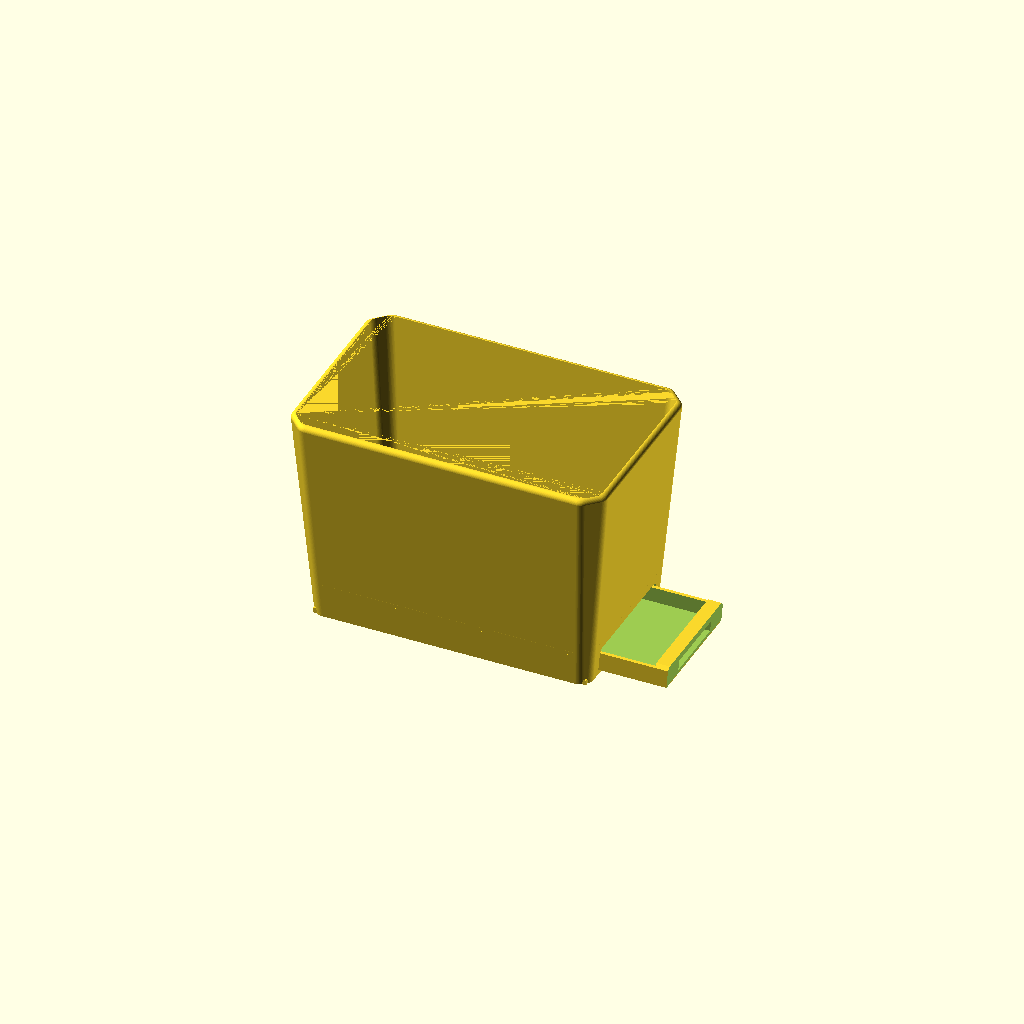
Cell 1: the model at its default parameters.
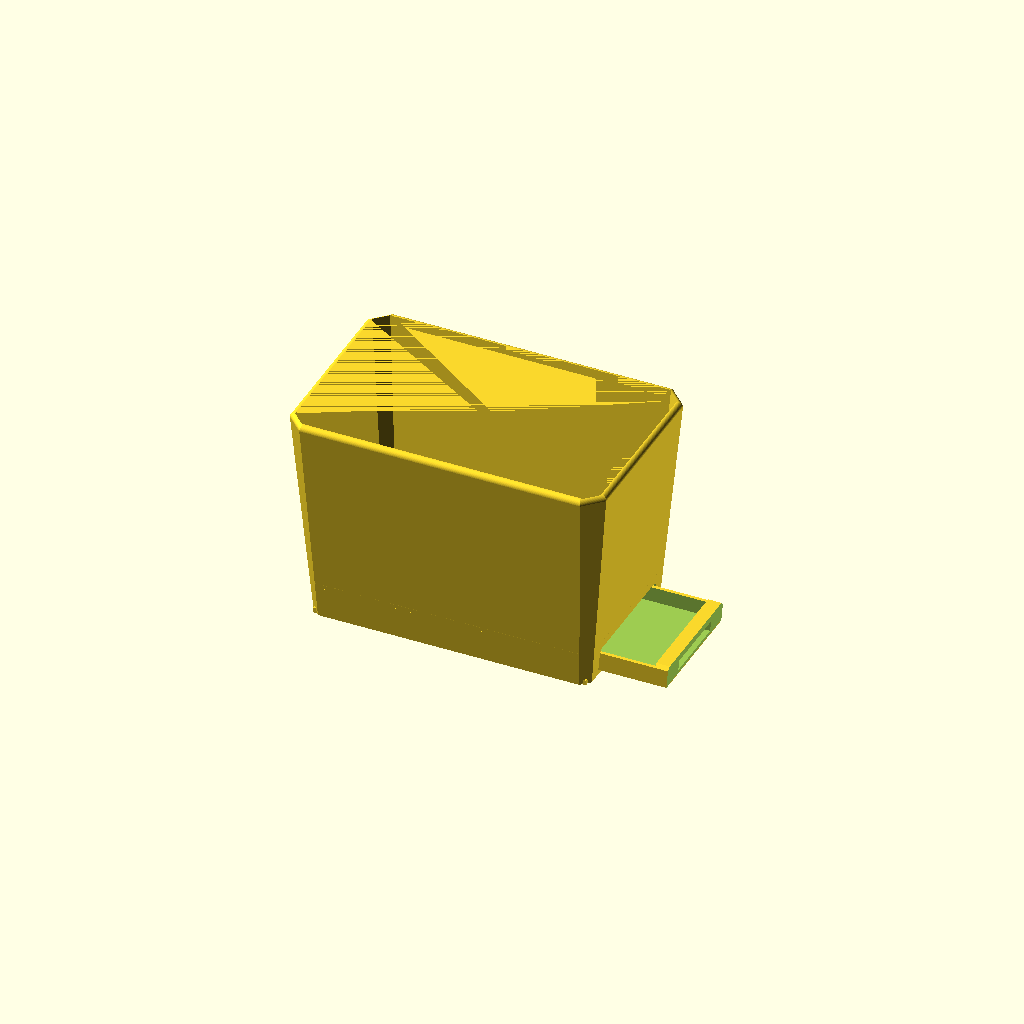
Cell 2: corner_rf = 0 (everything else at default).
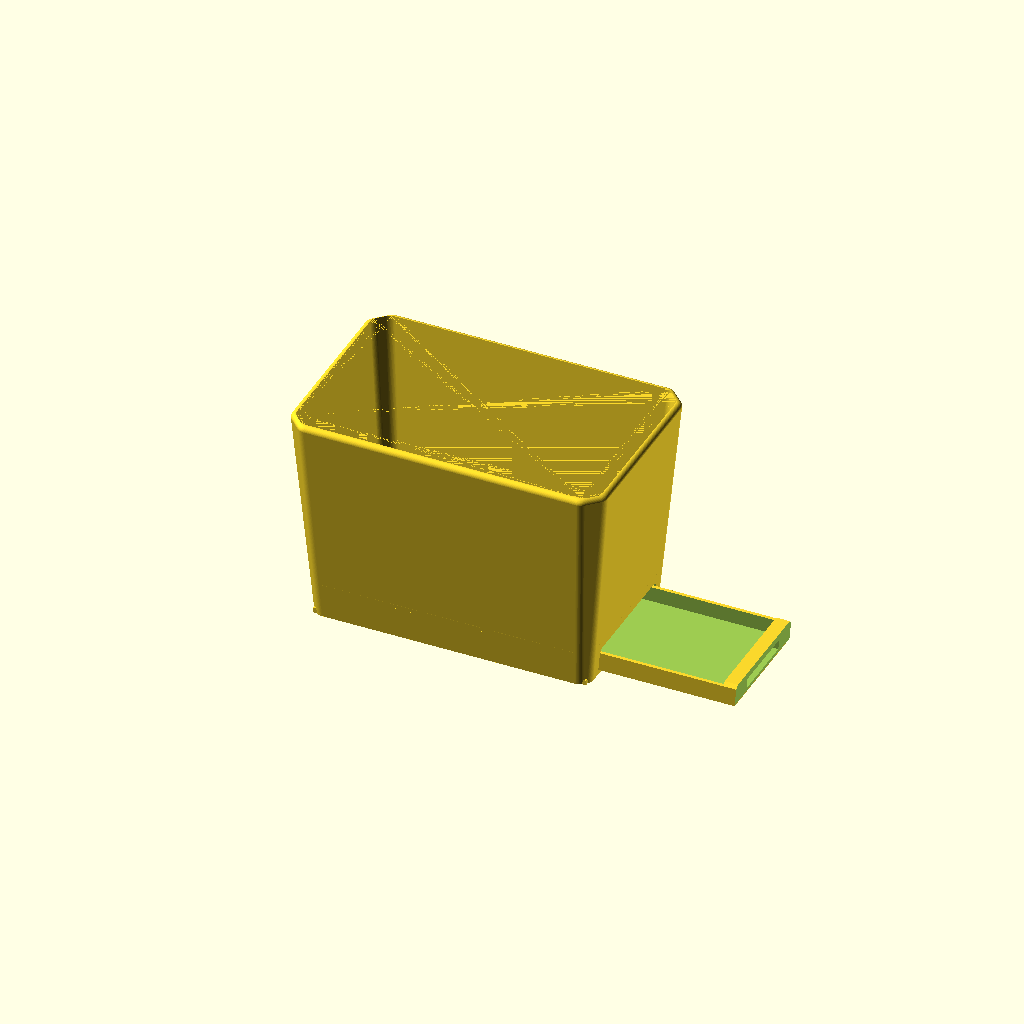
Cell 3 — pullout set to 80, the other parameters unchanged.
One fixed orthographic camera (rotation 55°, 0°, 25°; colour scheme Cornfield) for every cell.
The OpenSCAD source (marsh_repot/marsh_repot_020.scad):
// Marsh repot liner — rebuilt from "Marsh repot - FIX flat rim setback.step"
// (two-body Fusion export, 2026-07-10) plus the user's section screenshots.
// Dimensions taken from per-body vertex extraction; see comments.
//
// TWO PARTS: set `part` to "pot", "tray", or "all" (assembly preview;
// `pullout` slides the tray out along +X for illustration).
//
// PRINT ORIENTATION (pot): on its BACK face — the +X end wall — rotated
// (90 - draft) about Y so that wall lies flat: 85deg at the current 5deg
// draft. Hanging tension then runs along layer planes [25]. The drawer
// slot lives in that same wall, so in use it faces the wall it hangs on
// and the pot reads as an unbroken solid from the front and sides.
// The tray prints as modelled: flat on the bed, basin up.
//
// v020: corner_rf 3 -> 6, killing the "corner nubs". With rf = 3, the
//   two transition fillets and the rim roundover (all r3) met at each
//   rim corner in a marble-sized dome that read as a nub against the
//   big flat faces — the same artifact that was part of the original
//   v013 "bumps" complaint. At rf = 6 the corner turns in one sweep at
//   the scale of the roundover and the nub disappears. Costs, accepted:
//   - The two bed-side corner rails' steep band widens ~0.9 -> ~1.8mm
//     (stick-out ~2.2mm, past the elephant-foot zone): expect a slight
//     under-curl along those two back edges, or paint a support strip
//     on them (the interior ceiling needs supports regardless).
//   - At the base, 2*rf*tan(22.5) = 4.97 ~ ch_bot = 5: the bottom
//     corner chamfer is fully consumed and those corners are simply
//     round (r6). The chamfer strip reads from mid-height up, where
//     ch_top = 10.4 keeps a 5.4mm flat.
// v019: v011's transition fillets return on the body chamfers (user
//   request — they were nice). The shell corners are again the
//   chamfer+fillet combo [10]: 45deg chamfer core, its four transition
//   edges rounded by corner_rf = 3. Unlike v011-v015, the rim roundover
//   is now swept finely (6deg steps, since v016), so the combo reads as
//   one soft crisp edge instead of banded lines. Print cost returns to
//   the v011 number: a ~0.9mm-wide steep band along the two bed-side
//   corner rails (first-layer stick-out ~1.1mm, elephant-foot zone) —
//   accepted then, accepted now. Interior prisms stay sharp-chamfered.
// v018: two changes.
//   - Finger pocket DEEPENED for easy use: pocket_d 2.2 -> 5.0 (a real
//     first-knuckle hook), mouth raised to 6.2mm (pocket_z1 9.5, nib
//     1.2 x 0.8). The face plate thickened to carry it (face_t 4.4 ->
//     6.8, web behind the pocket ~2.0mm). Pocket roof is now a 3.8mm
//     bridge in the flat tray print — still clean.
//   - Body wall corners: pure 45deg CHAMFERS return (ch_top 10.4 /
//     ch_bot 5, the v009 treatment) in place of v016's round fillets.
//     The "bumps" that prompted v016 were v011's fillet TRANSITION
//     bands, not the chamfer itself: a clean chamfer is two crisp edges
//     and flat planes, matches the 45deg language of the slot, drain
//     hexes, and tray, and prints with no support on the corner rails
//     (the round fillets needed painted supports on the two bed-side
//     rails). The rim keeps the smooth v016 roundover (6deg steps).
//     In the face print the two bed-side chamfer planes sit at 45+draft
//     = 50deg overhang — 5deg past ideal, accepted since v009.
// v017: protruding pull lip replaced by an inset pull: the face plate
//   is a wedge parallel to the back wall's draft plane, parked 0.3mm
//   inside it, with a recessed finger pocket + hook nib. Grip grooves
//   on the tray underside (bay is open below). The whole tray sits
//   strictly inside the pot's hanging silhouette.
// v016: outer surfaces smoothed: round corner fillets (superseded by
//   v018 chamfers), rim roundover swept at 6deg steps (kept), $fn 96.
// v015: the pot HANGS, so the drawer bay carries the tray: two
//   L-section channel rails run the bay's length; the slot bottom sits
//   on a solid sill at sill_h, keeping the skirt ring continuous.
// v014: hex band, struts, and captive drip tray REMOVED. The under-floor
//   bay became a drawer bay: a slot through the back wall accepts a
//   separate pull-out drip tray under the 5 drainage holes. Visible
//   only from the back.
// v013: flat-rim setback REMOVED. Uniform 3.2mm wall to the top, 3mm
//   outer roundover. Print cost: ~1mm under-curl band, bed-end rim edge.
// v012: rim outer edge rounded with rim_r = 1 (superseded by v013).
// v011: chamfer+fillet corner combo [10] — the transition bands read as
//   bumps; superseded by v016 fillets, then v018 pure chamfers.
// v010: pot elongated until every wall is at a 5deg draft;
//   height = 11.15/tan(5) = 127.44.
// v009: side-print audit fixes: 45deg corner chamfers (restored in
//   v018), hex drainage holes, 3.2mm walls.
// v008: band-to-tray attachment on struts (removed in v014 with band).
// v007: merged into one body (reverted in v014: two parts again).
// v006: exact geometry from the two-body export. Shell taper is LINEAR
//   rim-to-ground: outer 163.2x95.2 at Z0 to 185.5x117.5 at the rim.
//   Skirt is SOLID.
// v005: center tray + windowed ring (architecture right, details wrong).
// v004: 5x 8mm round drainage holes per horticultural guidance, kept
//   (as 10x7 hexes since v009).
// v002/v003: rim setback fix / open-tray rework (superseded).

part    = "all";   // "pot" | "tray" | "all"
pullout = 40;      // assembly preview only: tray drawn out along +X (mm)

$fn = 96;   // smooth corner_rf fillet arcs

// --- Shell: linear taper, ground to rim (per-body verts) ---
top_x   = 185.5;
top_y   = 117.5;
bot_x   = 163.2;   // skirt outer at Z=0 (+-81.59)
bot_y   = 95.2;    // (+-47.59)
draft   = 5;       // wall draft, degrees — all four walls
height  = (top_x - bot_x)/2 / tan(draft);   // 127.44 at 5deg
// One height can only set every wall to `draft` because both directions
// share the same half-difference; keep it that way.
assert(abs((top_x - bot_x) - (top_y - bot_y)) < 1e-6,
       "X and Y tapers differ; a single height cannot give one draft");
ch_top  = 10.4;    // 45deg corner chamfer at the rim
ch_bot  = 5;       // 45deg corner chamfer at the base
corner_rf = 6;     // fillet on the chamfer transition edges [10]; big
                   // enough to swallow the rim-corner nub (see v020);
                   // costs ~2mm of under-curl on the bed-side rails
wall    = 3.2;     // 8x a 0.4mm extrusion line [1]

// --- Rim: uniform wall thickness to the top, rounded outer lip ---
rim_r = 3;   // top-edge roundover; on a 3.2 wall this sweeps to within
             // 0.2mm of the inner face (a near-full-width rounded lip)
assert(rim_r <= wall,
       "rim_r > wall: the roundover would undercut the inner face");

// --- Pot floor (STEP: bottom face Z=19, top ~22) ---
floor_bot = 19;
floor_top = 22;

// Drainage: 5 holes (v004 horticultural spec), hexagonal for the face
// print — pointed along pot-X so the points face print-vertical [3,4].
// 10x7 hex ~= 45mm2 open, matching the previous 8mm round hole.
drain_x  = 10;     // point-to-point, along pot-X
drain_y  = 7;      // across, along pot-Y
hole_pos = [[0, 0], [38, 19], [-38, 19], [38, -19], [-38, -19]];

// --- Drawer slot (back wall = +X end wall, the print-bed face) ---
sill_h    = 3;     // solid sill below the slot; its top is the channel
                   // floor at the back, and it keeps the skirt ring whole
slot_open = 13.5;  // opening height above the sill
slot_w    = 70;    // opening width, centered in Y
slot_top  = sill_h + slot_open;   // 16.5
slot_ch   = 2;     // 45deg chamfer on the slot's top corners
tray_clr  = 0.5;   // per-side clearance, slot to tray
assert(slot_top <= floor_bot - 2,
       "slot too tall: keep a solid lintel band below the pot floor");
assert(slot_w/2 <= bot_y/2 - wall - ch_bot,
       "slot_w too wide: slot must stay in the flat of the back wall");

// --- Channel rails: L-section, one per side, full bay length ---
rail_under = 3.5;  // shelf reach beneath each tray edge
rail_lip_t = 3;    // upstand thickness
rail_lip_h = 8;    // upstand height (guides the basin's lower half)
rail_gap   = 0.5;  // lateral clearance, tray edge to upstand

// --- Pull-out drip tray (modelled with its bottom at Z0 = as printed;
//     seated in the pot it rides the channel at Z = sill_h) ---
tray_len   = 160;    // front edge stops 0.26 shy of the far wall when
                     // the face plate is flush with the back at Z0
tray_w     = slot_w - 2*tray_clr;   // 69
tray_wall  = 2;      // basin wall
tray_floor = 2;      // basin floor plate
tray_rim   = 11;     // basin wall height (passes the opening with air)
tray_ch    = 2;      // basin corner chamfer, in plan
face_t     = 6.8;    // face plate thickness at its base — thick enough
                     // to hide the deep finger pocket behind a 2mm web
face_h     = slot_open - tray_clr;  // 13
face_setback = 0.3;  // face plane parked this far inside the wall plane

// Inset pull: finger pocket recessed into the face plate [v017; v018
// deepened for a proper first-knuckle hook].
pocket_w  = 40;      // opening width, centered
pocket_d  = 5.0;     // depth, measured from the (drafted) face plane
pocket_z0 = 2.5;     // pocket floor (tray-local Z)
pocket_z1 = 9.5;     // hook shelf: flat roof your fingertip curls behind
nib_d     = 1.2;     // nib at the shelf's outer edge...
nib_h     = 0.8;     //   ...hangs this far below the shelf

// Grip grooves across the tray's underside near the back — the bay is
// open beneath, so a fingertip can drag the tray out from below.
grip_n     = 3;
grip_w     = 4;      // groove width (45deg-chamfered sides, prints flat)
grip_d     = 0.6;    // depth into the tray_floor plate
grip_x0    = 58;     // outermost groove center (pot X)
grip_pitch = 8;

assert(tray_rim < slot_open - tray_clr, "basin rim cannot pass the slot");
assert(sill_h + face_h + tray_clr <= slot_top,
       "face plate taller than the opening above the sill");
assert(pocket_z1 <= face_h - 3,
       "pocket shelf too high: keep a stiff rail above the pocket");
assert(face_t - face_setback + (pocket_z0 + sill_h)*tan(draft) - pocket_d
           >= 1.6,
       "pocket too deep: <1.6mm web behind the finger pocket");
assert(grip_d <= tray_floor - 1.2,
       "grip grooves too deep for the tray floor plate");

back_x = bot_x/2;    // back wall outer plane at Z0 (the flush reference)
// Insertion stop: front edge meets the far wall inner face at sill_h.
assert(back_x - tray_len >= -(bot_x/2 - wall) - sill_h*tan(draft),
       "tray_len too long: front edge starts inside the far wall");

// Rail cross-section, derived from the tray so the fit is definitional:
rail_y_in   = tray_w/2 - rail_under;          // shelf inner edge (31)
rail_lip_in = tray_w/2 + rail_gap;            // upstand inner face (35)
rail_y_weld = bot_y/2 - wall + 2;             // buried into the skirt
rail_x_end  = bot_x/2 - 1.6;                  // buried into both end walls
assert(rail_lip_in >= slot_w/2 - 0.01,
       "upstand faces must not sit inside the slot side walls");

eps = 0.01;

// Chamfered-rectangle corner points — the design language throughout:
// body shell, floor plinth, slot, and tray all share it [v018].
function cham_pts(x, y, ch) =
    [[-x/2 + ch, -y/2], [x/2 - ch, -y/2], [x/2, -y/2 + ch],
     [x/2,  y/2 - ch], [x/2 - ch,  y/2], [-x/2 + ch,  y/2],
     [-x/2,  y/2 - ch], [-x/2, -y/2 + ch]];

// Rectangle with sharp 45deg chamfered corners, extruded — the interior
// prisms (floor plinth, tray, basin) stay crisp.
module hex_prism(x, y, h, ch) {
    linear_extrude(height = h) polygon(cham_pts(x, y, ch));
}

// Chamfer+fillet combo [10]: chamfered rectangle whose transition edges
// are rounded by rf (shrink, then round-offset back out). `inset`
// additionally shrinks the whole outline by a parallel offset — used to
// build the rim roundover slices. Every call shares $fn, so hulled
// outlines have matching arc vertices and loft crease-free.
module soft_prism(x, y, h, ch, rf, inset = 0) {
    linear_extrude(height = h)
        offset(r = rf) offset(delta = -rf - inset)
            polygon(cham_pts(x, y, ch));
}

// Outer shell with a rounded top edge: the hull's top is a stack of
// inset slices tracing a quarter-round of radius rim_r, at 6deg steps.
module outer_shell() {
    hull() {
        soft_prism(bot_x, bot_y, eps, ch_bot, corner_rf);
        for (t = [0 : 6 : 90])
            translate([0, 0, height - rim_r + rim_r*sin(t) - eps])
                soft_prism(top_x, top_y, eps, ch_top, corner_rf,
                           inset = rim_r*(1 - cos(t)));
    }
}

// Tapered shell: hull of two soft prisms.
module shell(bx, by, tx, ty, h, cb, ct) {
    hull() {
        soft_prism(bx, by, eps, cb, corner_rf);
        translate([0, 0, h - eps]) soft_prism(tx, ty, eps, ct, corner_rf);
    }
}

// Drainage hexagon: pointed along pot-X (print-vertical when the floor
// prints as a vertical wall), 45deg point slopes, punched along pot-Z.
module drain_hole() {
    hu = drain_x/2; hv = drain_y/2; rise = hv;   // rise = hv -> 45deg
    linear_extrude(height = floor_top - floor_bot + 4, center = true)
        polygon([[-hu, 0], [-hu + rise, hv], [hu - rise, hv],
                 [hu, 0], [hu - rise, -hv], [-hu + rise, -hv]]);
}

function ox(z) = bot_x + (top_x - bot_x) * z / height;
function oy(z) = bot_y + (top_y - bot_y) * z / height;

module cavity() {
    translate([0, 0, -eps])
        shell(bot_x - 2*wall, bot_y - 2*wall,
              top_x - 2*wall, top_y - 2*wall,
              height + 2*eps, ch_bot, max(ch_top - wall, 1));
}

// Slot / face-plate profile in the Y-Z plane: flat bottom at `bot`,
// 45deg chamfers on the top two corners only (the bottom rides the
// sill / channel floor).
function slot_pts(w, h, ch, bot) =
    [[-w/2, bot], [w/2, bot], [w/2, h - ch], [w/2 - ch, h],
     [-w/2 + ch, h], [-w/2, h - ch]];

// Punch the drawer slot along +X through the back wall, from the sill
// top up. The wall leans outward with height (5deg draft), so the
// cutter runs from inside the empty bay to well past the outer face.
module slot_cut() {
    run = 10 + wall + slot_top*tan(draft) + 5;
    translate([back_x - 10, 0, 0])
        rotate([90, 0, 90])
            linear_extrude(height = run)
                polygon(slot_pts(slot_w, slot_top, slot_ch, sill_h));
}

// Channel rails: an L per side — shelf under the tray edge, upstand
// beside it. Both run the full bay length and bury into the skirt side
// walls and both end walls. In the face print these are vertical fins:
// no overhangs.
module rails() {
    for (m = [0, 1]) mirror([0, m, 0]) {
        // Shelf: channel floor, continuous with the sill top.
        translate([-rail_x_end, rail_y_in, 0])
            cube([2*rail_x_end, rail_y_weld - rail_y_in, sill_h]);
        // Upstand: lateral guide, coplanar with the slot side wall.
        translate([-rail_x_end, rail_lip_in, 0])
            cube([2*rail_x_end, rail_lip_t, rail_lip_h]);
    }
}

// Drainage must drip inside the tray basin (checked against the basin's
// inner faces with the tray fully seated).
basin_in_y  = tray_w/2 - tray_wall;
basin_in_x0 = back_x - tray_len + tray_wall;   // front inner face
basin_in_x1 = back_x - face_t;                 // face-plate inner face
function holes_over_tray() =
    [for (p = hole_pos)
        assert(p[0] + drain_x/2 < basin_in_x1,
               str("hole at ", p, " past the tray face plate"))
        assert(p[0] - drain_x/2 > basin_in_x0,
               str("hole at ", p, " past the tray front wall"))
        assert(abs(p[1]) + drain_y/2 < basin_in_y,
               str("hole at ", p, " outside the tray basin in Y"))
        p];

module pot() {
    difference() {
        union() {
            // Shell: solid skirt, ground to rim, linear taper.
            difference() {
                outer_shell();
                cavity();
            }
            // Floor.
            intersection() {
                cavity();
                translate([0, 0, floor_bot])
                    hex_prism(ox(floor_top), oy(floor_top),
                              floor_top - floor_bot, ch_bot);
            }
            // Channel rails for the tray.
            rails();
        }

        // Drainage holes through the floor.
        for (p = holes_over_tray())
            translate([p[0], p[1], (floor_bot + floor_top)/2])
                drain_hole();

        // Drawer slot through the back wall, above the sill.
        slot_cut();
    }
}

// Face plane of the seated tray, in tray-local coords (bottom at Z0):
// parallel to the back wall's draft plane, face_setback inside it.
face_x0 = back_x - face_setback + sill_h*tan(draft);   // at tray Z0
function face_x(z) = face_x0 + z*tan(draft);

// Finger pocket cutter: side profile in X-Z, extruded across pocket_w.
// Inner wall parallels the face plane (uniform pocket_d); flat hook
// shelf at pocket_z1 with a nib at its outer edge. All faces are
// vertical walls, up-facing floors, or short bridges in the flat print.
module pocket_cut() {
    pts = [[face_x(pocket_z0) + 2,        pocket_z0],
           [face_x(pocket_z0) - pocket_d, pocket_z0],
           [face_x(pocket_z1) - pocket_d, pocket_z1],
           [face_x(pocket_z1) - nib_d,    pocket_z1],
           [face_x(pocket_z1 - nib_h) - nib_d, pocket_z1 - nib_h],
           [face_x(pocket_z1 - nib_h) + 2,     pocket_z1 - nib_h]];
    rotate([90, 0, 0])
        linear_extrude(height = pocket_w, center = true)
            polygon(pts);
}

// Grip grooves: shallow 45deg-sided channels across the tray underside.
module grip_grooves() {
    for (i = [0 : grip_n - 1])
        translate([grip_x0 - i*grip_pitch, 0, 0])
            rotate([90, 0, 0])
                linear_extrude(height = tray_w - 2*tray_ch - 2,
                               center = true)
                    polygon([[-grip_w/2, -eps], [grip_w/2, -eps],
                             [grip_w/2 - grip_d, grip_d],
                             [-grip_w/2 + grip_d, grip_d]]);
}

// Pull-out drip tray: basin + inset-pull face plate. Modelled with its
// bottom at Z0 (prints as-is, basin up); main() seats it at sill_h.
module tray() {
    xc = back_x - tray_len/2;   // basin center
    difference() {
        union() {
            // Basin: uniform tray_wall walls on a tray_floor plate.
            difference() {
                translate([xc, 0, 0])
                    hex_prism(tray_len, tray_w, tray_rim, tray_ch);
                translate([xc, 0, tray_floor])
                    hex_prism(tray_len - 2*tray_wall,
                              tray_w - 2*tray_wall, tray_rim, tray_ch);
            }
            // Face plate: extruded past the draft plane, then trimmed
            // back to it — a wedge whose outer face parallels the wall.
            difference() {
                translate([back_x - face_t, 0, 0])
                    rotate([90, 0, 90])
                        linear_extrude(height = face_t + 4)
                            polygon(slot_pts(tray_w, face_h, slot_ch, 0));
                translate([face_x0, 0, 0])
                    rotate([0, draft, 0])
                        translate([0, -tray_w, -5])
                            cube([30, 2*tray_w, face_h + 10]);
            }
        }
        // Inset pull.
        pocket_cut();
        // Underside grip.
        grip_grooves();
    }
}

module main() {
    if (part == "pot" || part == "all") pot();
    if (part == "tray") tray();
    if (part == "all")
        translate([pullout, 0, sill_h]) tray();   // seated on the channel
}

if (is_list(holes_over_tray())) main();
Parameter table extracted from the source (name, type, default, range or options):
part: string, default "all"
pullout: number, default 40
top_x: number, default 185.5
top_y: number, default 117.5
bot_x: number, default 163.2
bot_y: number, default 95.2
draft: number, default 5
ch_top: number, default 10.4
ch_bot: number, default 5
corner_rf: number, default 6, range 0 to 10
wall: number, default 3.2, range 0 to 1
rim_r: number, default 3
floor_bot: number, default 19
floor_top: number, default 22
drain_x: number, default 10
drain_y: number, default 7
sill_h: number, default 3
slot_open: number, default 13.5
slot_w: number, default 70
slot_ch: number, default 2
tray_clr: number, default 0.5
rail_under: number, default 3.5
rail_lip_t: number, default 3
rail_lip_h: number, default 8
rail_gap: number, default 0.5
tray_len: number, default 160
tray_wall: number, default 2
tray_floor: number, default 2
tray_rim: number, default 11
tray_ch: number, default 2
face_t: number, default 6.8
face_setback: number, default 0.3
pocket_w: number, default 40
pocket_d: number, default 5
pocket_z0: number, default 2.5
pocket_z1: number, default 9.5
nib_d: number, default 1.2
nib_h: number, default 0.8
grip_n: number, default 3
grip_w: number, default 4
grip_d: number, default 0.6
grip_x0: number, default 58
grip_pitch: number, default 8
eps: number, default 0.01
